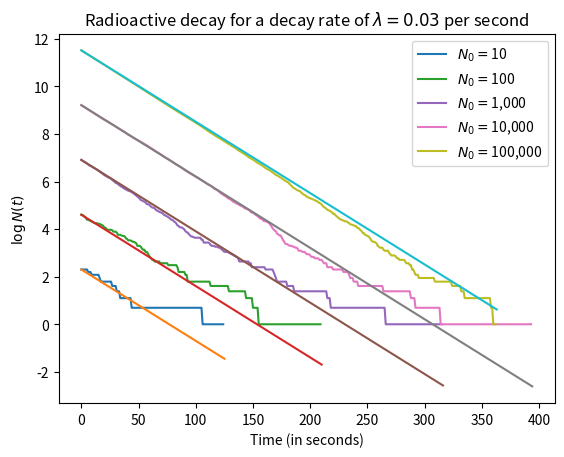

Python code for this plot:
import argparse
import numpy as np
import matplotlib.pyplot as plt

rng = np.random.default_rng(42)


def discrete_decay(initial_nuclei, decay_rate):
    nuclei_time = [initial_nuclei]
    nuclei_left = initial_nuclei
    while nuclei_left > 0:
        nuclei_decay = sum(1 for num in rng.random(nuclei_left) - decay_rate if num < 0)
        nuclei_left -= nuclei_decay
        nuclei_time.append(nuclei_left)
    return nuclei_time


def main():
    decay_rate = 0.03
    if args.part_b:
        decay_rate = 0.3
    nuclei_sample = [10**(i+1) for i in range(5)]
    for initial_nuclei in nuclei_sample:
        nuclei_time = discrete_decay(initial_nuclei, decay_rate)
        t = range(np.size(nuclei_time))
        continuous_decay = initial_nuclei * np.exp(-decay_rate * np.array(t))
        plt.plot(t, np.log(nuclei_time), label='$N_{0} = $' + f'{initial_nuclei:,.0f}')
        plt.plot(t, np.log(continuous_decay))
    plt.title(f'Radioactive decay for a decay rate of $ \\lambda = {decay_rate}$ per second')
    plt.xlabel('Time (in seconds)')
    plt.ylabel('$ \\log{N(t)}$')
    plt.legend()
    if not args.save:
        plt.show()
    elif args.part_b:
        plt.savefig('P1.4b.png', dpi=1200)
    else:
        plt.savefig('P1.4a.png', dpi=1200)


if __name__ == '__main__':
    parser = argparse.ArgumentParser()
    parser.add_argument('--part_b', default=False, action="store_true", help="Obtain results for part b)")
    parser.add_argument('--save', default=False, action="store_true", help="Save plots instead of showing them")
    args = parser.parse_args()
    main()
